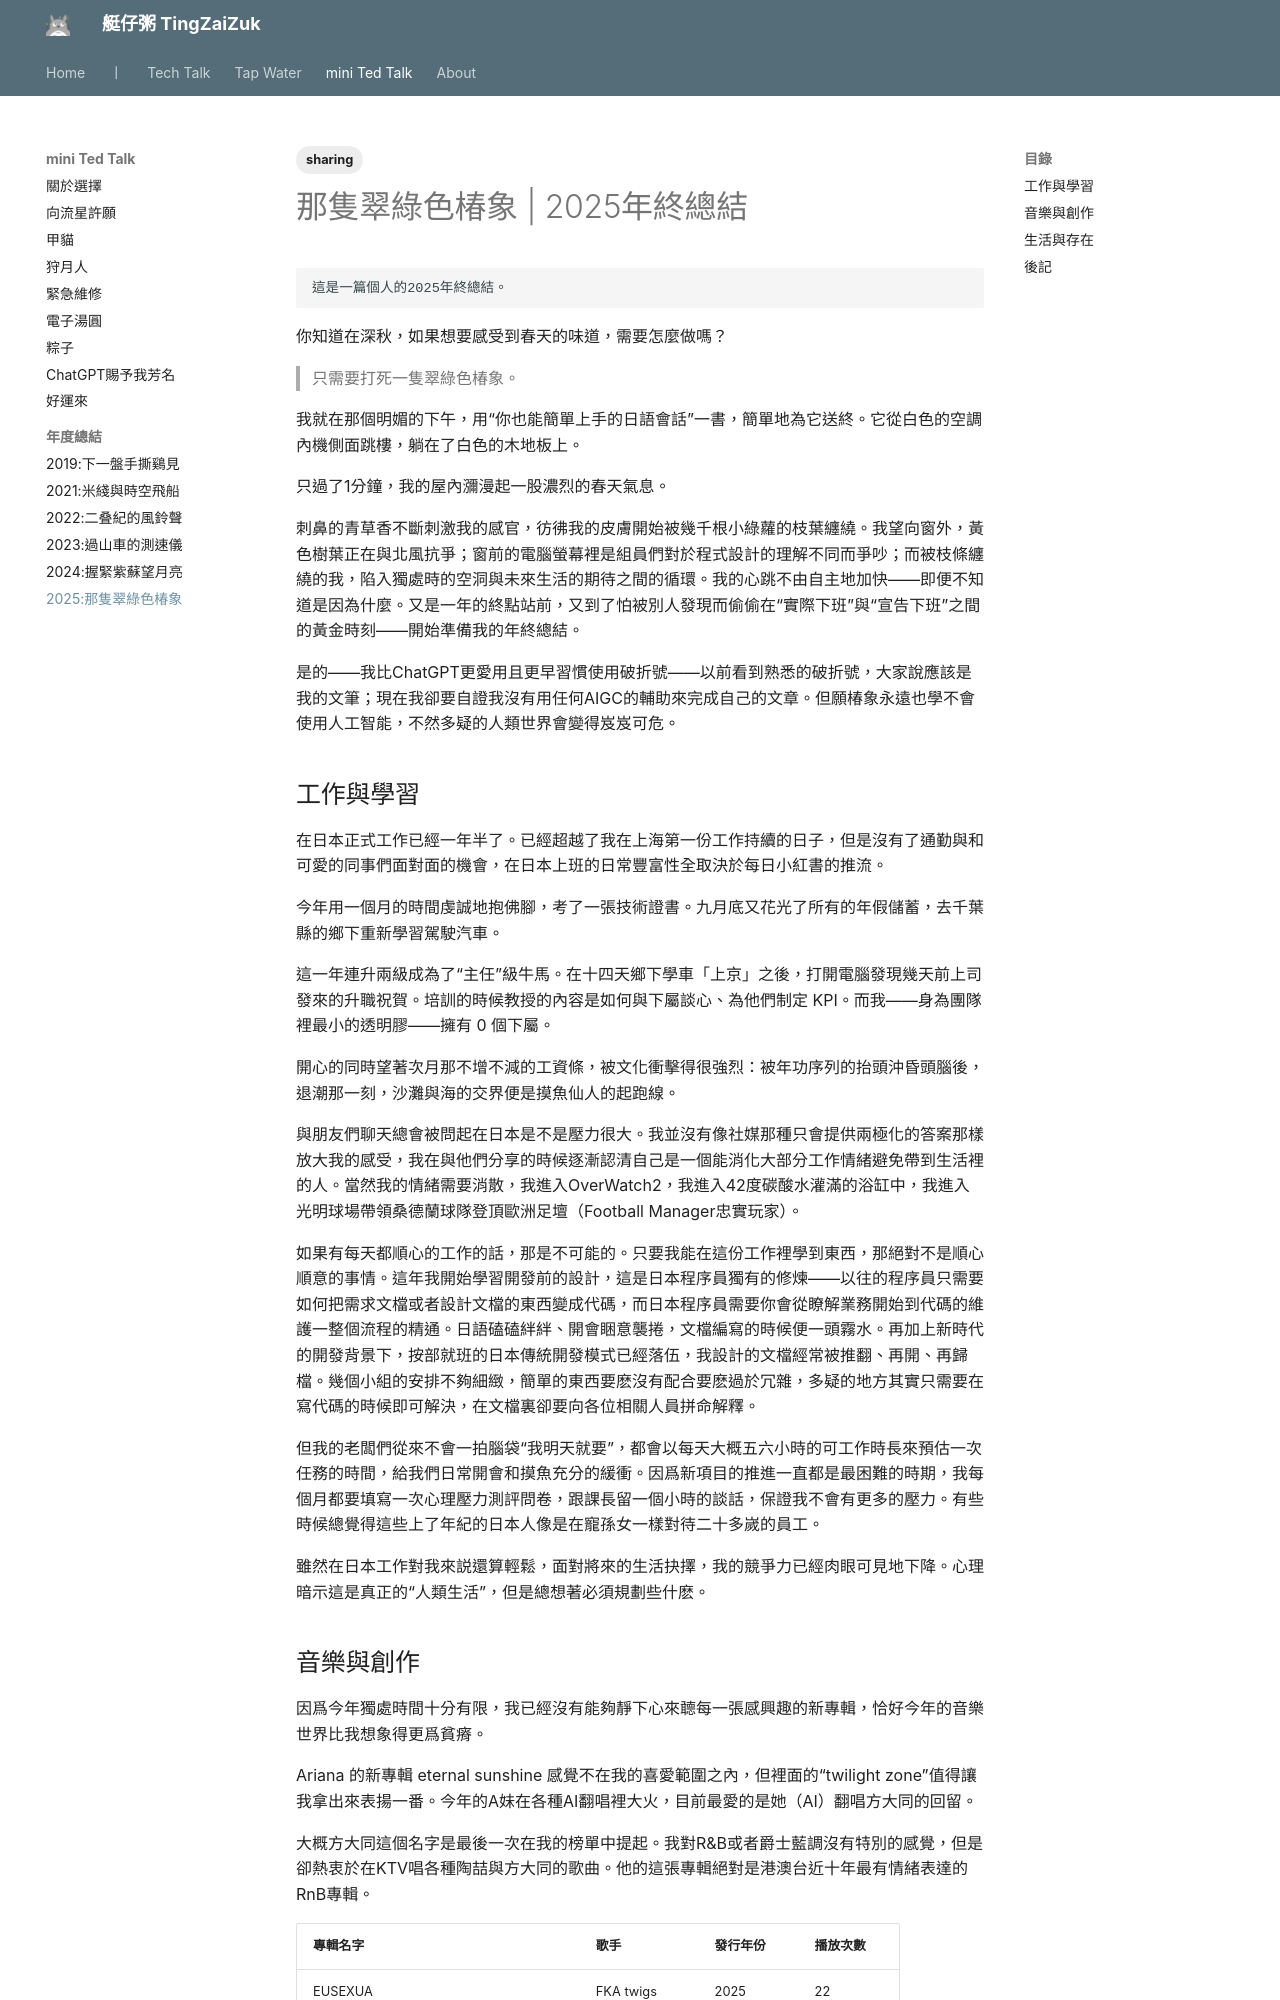

repository: herointene/herointene.github.io · page: talk/2025-conclusion/index.html · generator: mkdocs

---
tags:
- sharing
---
# 那隻翠綠色椿象 | 2025年終總結


	這是一篇個人的2025年終總結。

你知道在深秋，如果想要感受到春天的味道，需要怎麼做嗎？
> 只需要打死一隻翠綠色椿象。

我就在那個明媚的下午，用“你也能簡單上手的日語會話”一書，簡單地為它送終。它從白色的空調內機側面跳樓，躺在了白色的木地板上。

只過了1分鐘，我的屋內瀰漫起一股濃烈的春天氣息。

刺鼻的青草香不斷刺激我的感官，彷彿我的皮膚開始被幾千根小綠蘿的枝葉纏繞。我望向窗外，黃色樹葉正在與北風抗爭；窗前的電腦螢幕裡是組員們對於程式設計的理解不同而爭吵；而被枝條纏繞的我，陷入獨處時的空洞與未來生活的期待之間的循環。我的心跳不由自主地加快——即便不知道是因為什麼。又是一年的終點站前，又到了怕被別人發現而偷偷在“實際下班”與“宣告下班”之間的黃金時刻——開始準備我的年終總結。

是的——我比ChatGPT更愛用且更早習慣使用破折號——以前看到熟悉的破折號，大家說應該是我的文筆；現在我卻要自證我沒有用任何AIGC的輔助來完成自己的文章。但願椿象永遠也學不會使用人工智能，不然多疑的人類世界會變得岌岌可危。

## 工作與學習

在日本正式工作已經一年半了。已經超越了我在上海第一份工作持續的日子，但是沒有了通勤與和可愛的同事們面對面的機會，在日本上班的日常豐富性全取決於每日小紅書的推流。

今年用一個月的時間虔誠地抱佛腳，考了一張技術證書。九月底又花光了所有的年假儲蓄，去千葉縣的鄉下重新學習駕駛汽車。

這一年連升兩級成為了“主任”級牛馬。在十四天鄉下學車「上京」之後，打開電腦發現幾天前上司發來的升職祝賀。培訓的時候教授的內容是如何與下屬談心、為他們制定 KPI。而我——身為團隊裡最小的透明膠——擁有 0 個下屬。

開心的同時望著次月那不增不減的工資條，被文化衝擊得很強烈：被年功序列的抬頭沖昏頭腦後，退潮那一刻，沙灘與海的交界便是摸魚仙人的起跑線。

與朋友們聊天總會被問起在日本是不是壓力很大。我並沒有像社媒那種只會提供兩極化的答案那樣放大我的感受，我在與他們分享的時候逐漸認清自己是一個能消化大部分工作情緒避免帶到生活裡的人。當然我的情緒需要消散，我進入OverWatch2，我進入42度碳酸水灌滿的浴缸中，我進入光明球場帶領桑德蘭球隊登頂歐洲足壇（Football Manager忠實玩家）。

如果有每天都順心的工作的話，那是不可能的。只要我能在這份工作裡學到東西，那絕對不是順心順意的事情。這年我開始學習開發前的設計，這是日本程序員獨有的修煉——以往的程序員只需要如何把需求文檔或者設計文檔的東西變成代碼，而日本程序員需要你會從瞭解業務開始到代碼的維護一整個流程的精通。日語磕磕絆絆、開會睏意襲捲，文檔編寫的時候便一頭霧水。再加上新時代的開發背景下，按部就班的日本傳統開發模式已經落伍，我設計的文檔經常被推翻、再開、再歸檔。幾個小組的安排不夠細緻，簡單的東西要麽沒有配合要麽過於冗雜，多疑的地方其實只需要在寫代碼的時候即可解決，在文檔裏卻要向各位相關人員拼命解釋。

但我的老闆們從來不會一拍腦袋“我明天就要”，都會以每天大概五六小時的可工作時長來預估一次任務的時間，給我們日常開會和摸魚充分的緩衝。因爲新項目的推進一直都是最困難的時期，我每個月都要填寫一次心理壓力測評問卷，跟課長留一個小時的談話，保證我不會有更多的壓力。有些時候總覺得這些上了年紀的日本人像是在寵孫女一樣對待二十多嵗的員工。

雖然在日本工作對我來説還算輕鬆，面對將來的生活抉擇，我的競爭力已經肉眼可見地下降。心理暗示這是真正的“人類生活”，但是總想著必須規劃些什麽。
